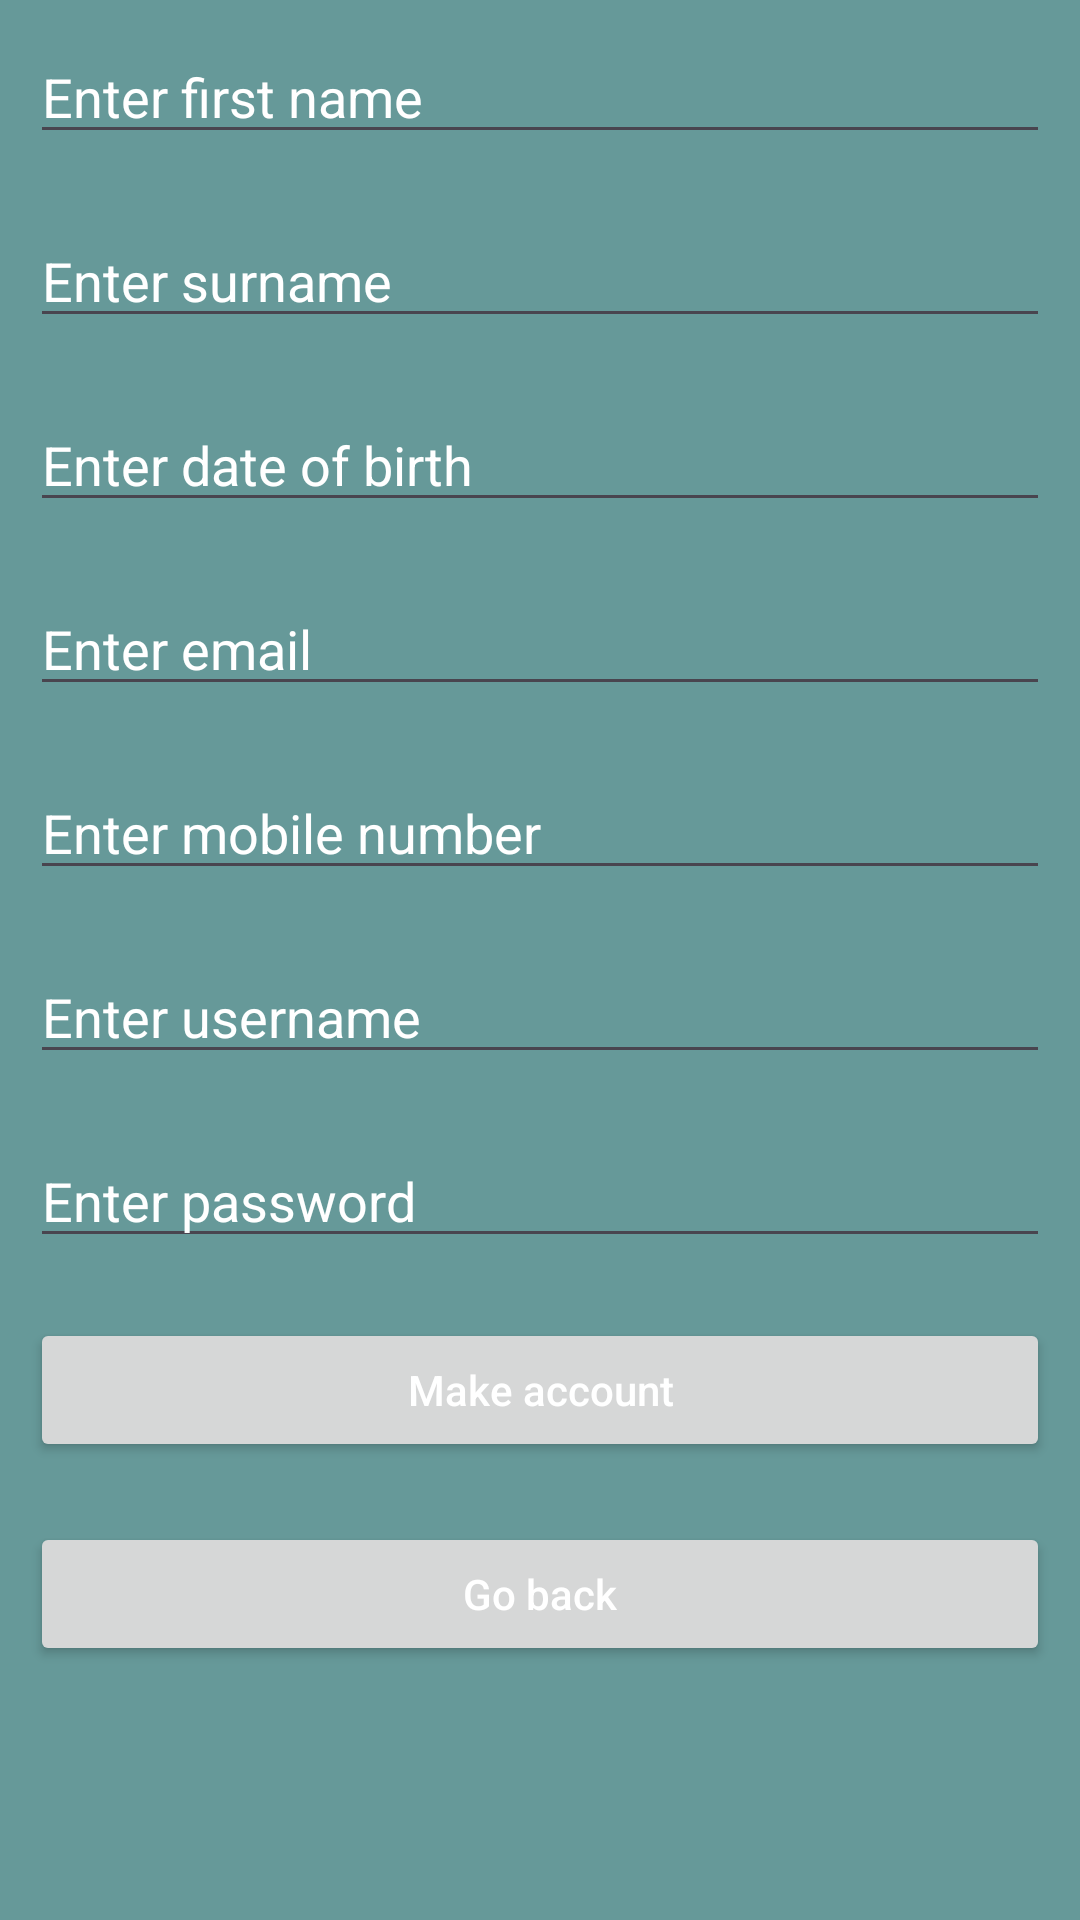

Here is an Android app screen rendered from its layout file. Give the layout XML and the strings, colors and styles it references.
<!-- AndroidManifest.xml: application theme Theme.Bouldering -->
<!-- res/layout/activity_make_account.xml -->
<?xml version="1.0" encoding="utf-8"?>
<androidx.constraintlayout.widget.ConstraintLayout xmlns:android="http://schemas.android.com/apk/res/android"
    xmlns:app="http://schemas.android.com/apk/res-auto"
    xmlns:tools="http://schemas.android.com/tools"
    android:layout_width="match_parent"
    android:layout_height="match_parent"
    tools:context=".CreateUser">

    <LinearLayout
        android:layout_width="match_parent"
        android:layout_height="match_parent"
        android:orientation="vertical"
        tools:context=".CreateUser">

        <EditText
            android:id="@+id/idEdtFirstName"
            android:layout_width="match_parent"
            android:layout_height="wrap_content"
            android:layout_margin="10dp"
            android:hint="Enter first name" />

        <EditText
            android:id="@+id/idEdtSurname"
            android:layout_width="match_parent"
            android:layout_height="wrap_content"
            android:layout_margin="10dp"
            android:hint="Enter surname" />

        <EditText
            android:id="@+id/idEdtDateOfBirth"
            android:layout_width="match_parent"
            android:layout_height="wrap_content"
            android:layout_margin="10dp"
            android:hint="Enter date of birth" />

        <EditText
            android:id="@+id/idEdtEmail"
            android:layout_width="match_parent"
            android:layout_height="wrap_content"
            android:layout_margin="10dp"
            android:hint="Enter email" />

        <EditText
            android:id="@+id/idEdtMobileNumber"
            android:layout_width="match_parent"
            android:layout_height="wrap_content"
            android:layout_margin="10dp"
            android:hint="Enter mobile number" />

        <EditText
            android:id="@+id/idEdtUsername"
            android:layout_width="match_parent"
            android:layout_height="wrap_content"
            android:layout_margin="10dp"
            android:hint="Enter username" />

        <EditText
            android:id="@+id/idEdtPassword"
            android:layout_width="match_parent"
            android:layout_height="wrap_content"
            android:layout_margin="10dp"
            android:hint="Enter password" />

        <Button
            android:id="@+id/idBtnMakeAccount"
            android:layout_width="match_parent"
            android:layout_height="wrap_content"
            android:layout_margin="10dp"
            android:text="Make account"
            android:textAllCaps="false" />

        <Button
            android:id="@+id/idBtnLoginPage"
            android:layout_width="match_parent"
            android:layout_height="wrap_content"
            android:layout_margin="10dp"
            android:text="Go back"
            android:textAllCaps="false" />

    </LinearLayout>

</androidx.constraintlayout.widget.ConstraintLayout>
<!-- resources referenced by this layout -->
<resources>
  <style name="Theme.Bouldering" parent="Base.Theme.Bouldering" />
  <style name="Base.Theme.Bouldering" parent="Theme.Material3.DayNight.NoActionBar">
          
          <item name="colorPrimary">@color/dark_blue
          </item>
          <item name="colorOnPrimary">@color/white</item>
  
          <item name="colorSecondary">@color/grey</item>
          <item name="colorOnSecondary">@color/white</item>
  
          <item name="colorTertiary">@color/red</item>
          <item name="colorOnTertiary">@color/white</item>
  
          <item name="android:colorBackground">@color/light_blue</item>
          <item name="android:statusBarColor">@color/black</item>
  
          <item name="colorAccent">@color/white</item>
  
          <item name="android:textColor">@color/white</item>
          <item name="android:textColorHint">@color/white</item>
          <item name="android:editTextColor">@color/white</item>
  
  
      </style>
  <color name="dark_blue">#FF194b4f</color>
  <color name="white">#FFFFFFFF</color>
  <color name="grey">#FFa0a0a0</color>
  <color name="red">#FFe20614</color>
  <color name="light_blue">#FF669999</color>
  <color name="black">#FF000000</color>
</resources>
